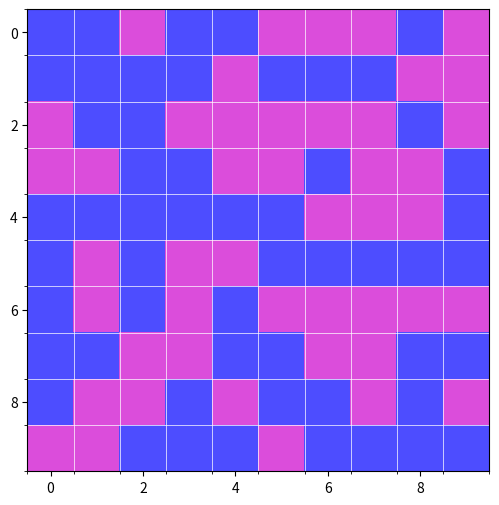

The matplotlib source for this figure:
import numpy as np
import matplotlib.pyplot as plt

L = 10

grid = np.zeros((L, L))


def turn_on(grid, p):
    """Open sites with probability p"""
    random_values = np.random.random((L, L))
    grid = np.where(random_values < p, 1, 0)
    return grid


gird_on = turn_on(grid, 0.5)


plt.figure(figsize=(6, 6))
colors = ["purple", "blue"]
colors_with_alpha = [(0.8, 0, 0.8, 0.7), (0, 0, 1, 0.7)]
cmap = plt.matplotlib.colors.ListedColormap(colors_with_alpha)
plt.imshow(gird_on, cmap=cmap, vmin=0, vmax=1)
plt.clim(-0.5, 1.5)
plt.grid(False)
ax = plt.gca()
ax.set_xticks(np.arange(-0.5, L, 1), minor=True)
ax.set_yticks(np.arange(-0.5, L, 1), minor=True)
ax.grid(which="minor", color="white", linestyle="-", linewidth=0.5)
plt.show()
